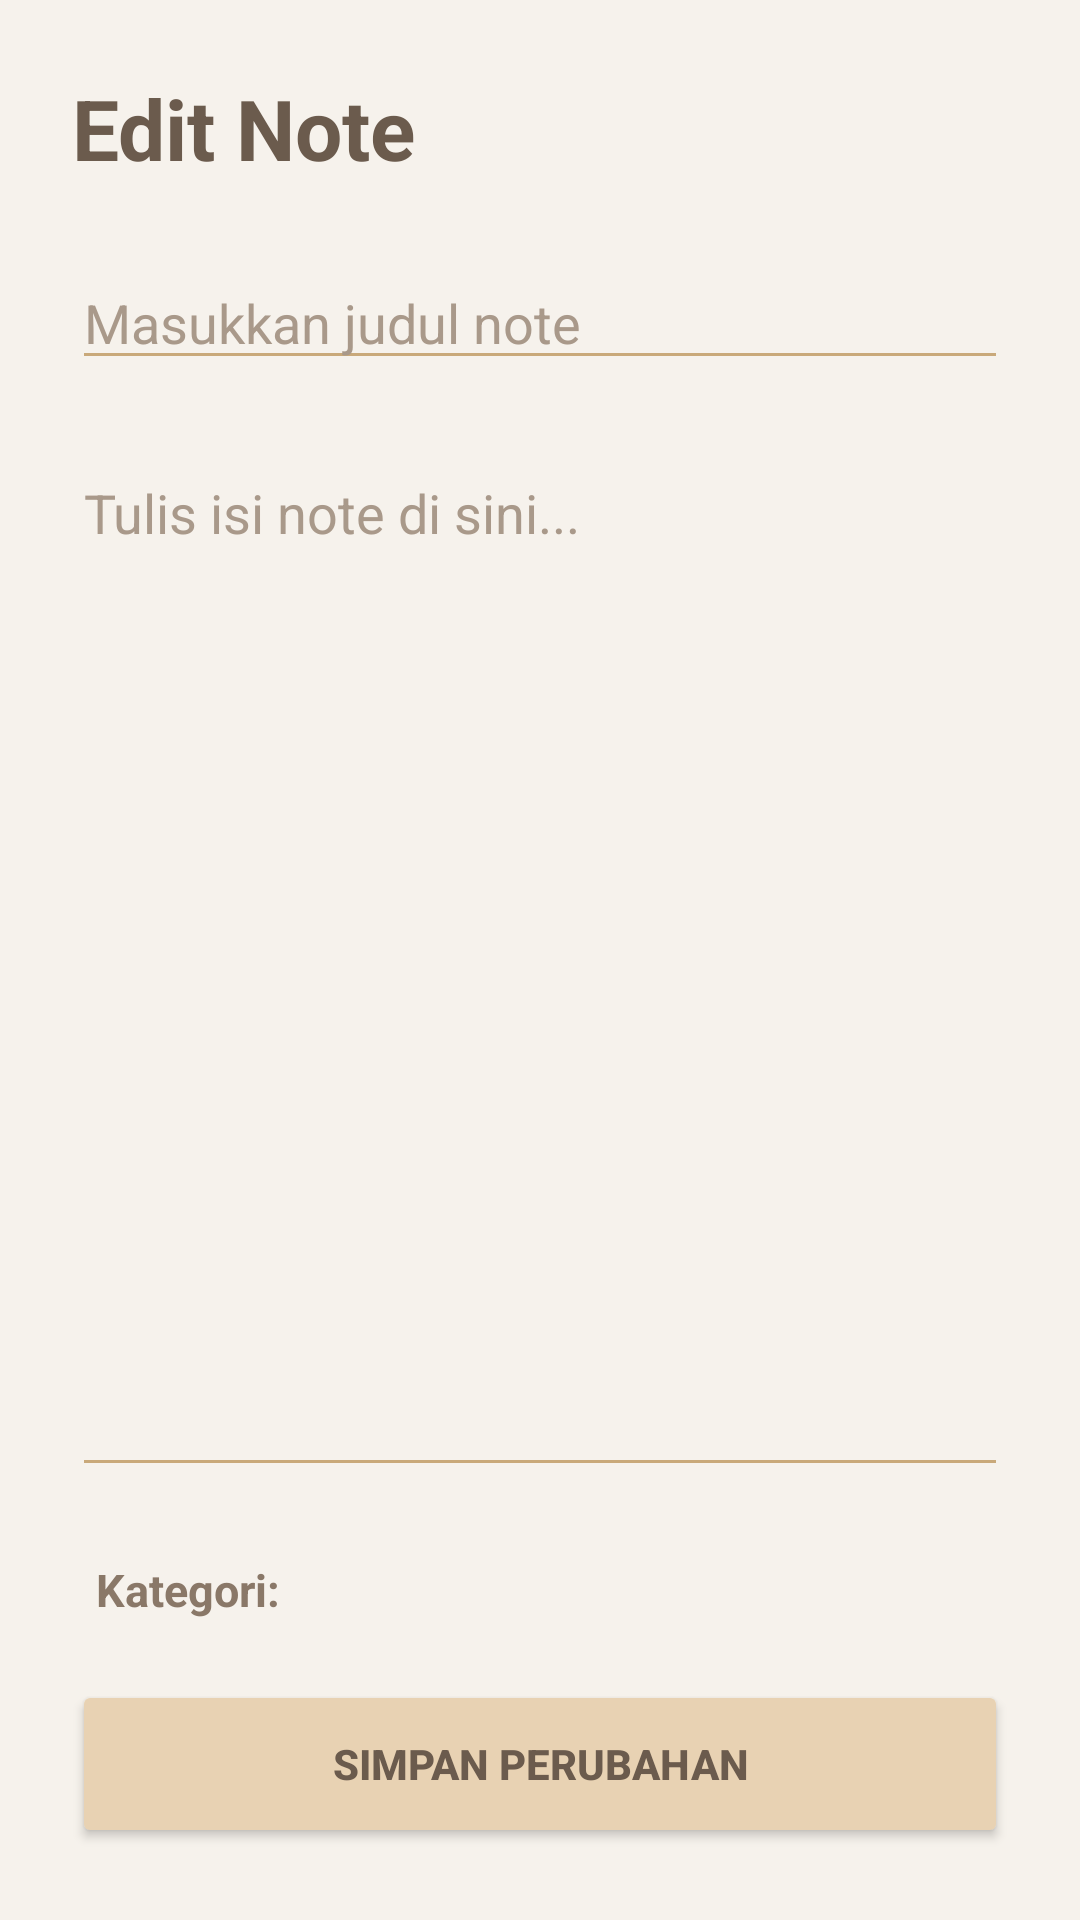

The Android layout XML behind this screen, and the referenced resources:
<!-- AndroidManifest.xml: application theme Theme.Ticklyy -->
<!-- res/layout/activity_edit_note.xml -->
<?xml version="1.0" encoding="utf-8"?>
<androidx.constraintlayout.widget.ConstraintLayout xmlns:android="http://schemas.android.com/apk/res/android"
    xmlns:app="http://schemas.android.com/apk/res-auto"
    android:layout_width="match_parent"
    android:layout_height="match_parent"
    android:background="#F6F2EC"
    android:padding="24dp">

    <TextView
        android:id="@+id/textEditTitle"
        android:layout_width="wrap_content"
        android:layout_height="wrap_content"
        android:text="Edit Note"
        android:textColor="#6B5B4D"
        android:textSize="28sp"
        android:textStyle="bold"
        app:layout_constraintTop_toTopOf="parent"
        app:layout_constraintStart_toStartOf="parent" />

    <EditText
        android:id="@+id/inputEditNoteTitle"
        android:layout_width="0dp"
        android:layout_height="wrap_content"
        android:layout_marginTop="24dp"
        android:backgroundTint="#C9A97A"
        android:hint="Masukkan judul note"
        android:inputType="textCapCharacters"
        android:textColor="#6B5B4D"
        android:textColorHint="#A9998A"
        app:layout_constraintTop_toBottomOf="@id/textEditTitle"
        app:layout_constraintStart_toStartOf="parent"
        app:layout_constraintEnd_toEndOf="parent" />

    <EditText
        android:id="@+id/inputEditNoteContent"
        android:layout_width="0dp"
        android:layout_height="0dp"
        android:layout_marginTop="20dp"
        android:layout_marginBottom="16dp"
        android:backgroundTint="#C9A97A"
        android:gravity="top|start"
        android:hint="Tulis isi note di sini..."
        android:inputType="textMultiLine"
        android:minLines="8"
        android:paddingTop="12dp"
        android:textColor="#6B5B4D"
        android:textColorHint="#A9998A"
        app:layout_constraintTop_toBottomOf="@id/inputEditNoteTitle"
        app:layout_constraintBottom_toTopOf="@id/textEditCategory"
        app:layout_constraintStart_toStartOf="parent"
        app:layout_constraintEnd_toEndOf="parent" />

    <TextView
        android:id="@+id/textEditCategory"
        android:clickable="true"
        android:focusable="true"
        android:padding="8dp"
        android:background="?attr/selectableItemBackground"
        android:layout_width="wrap_content"
        android:layout_height="wrap_content"
        android:layout_marginBottom="12dp"
        android:text="Kategori: "
        android:textColor="#8A7868"
        android:textSize="15sp"
        android:textStyle="bold"
        app:layout_constraintBottom_toTopOf="@id/btnSaveEditNote"
        app:layout_constraintStart_toStartOf="parent" />

    <Button
        android:id="@+id/btnSaveEditNote"
        android:layout_width="0dp"
        android:layout_height="56dp"
        android:backgroundTint="#E8D2B3"
        android:text="Simpan Perubahan"
        android:textColor="#6B5B4D"
        android:textStyle="bold"
        app:layout_constraintBottom_toBottomOf="parent"
        app:layout_constraintStart_toStartOf="parent"
        app:layout_constraintEnd_toEndOf="parent" />

</androidx.constraintlayout.widget.ConstraintLayout>
<!-- resources referenced by this layout -->
<resources>
  <style name="Theme.Ticklyy" parent="Theme.MaterialComponents.DayNight.NoActionBar">
  <item name="colorPrimary">#6B4C35</item>
  <item name="colorPrimaryVariant">#5B3E2B</item>
  <item name="colorOnPrimary">#FFFFFF</item>
  </style>
</resources>
